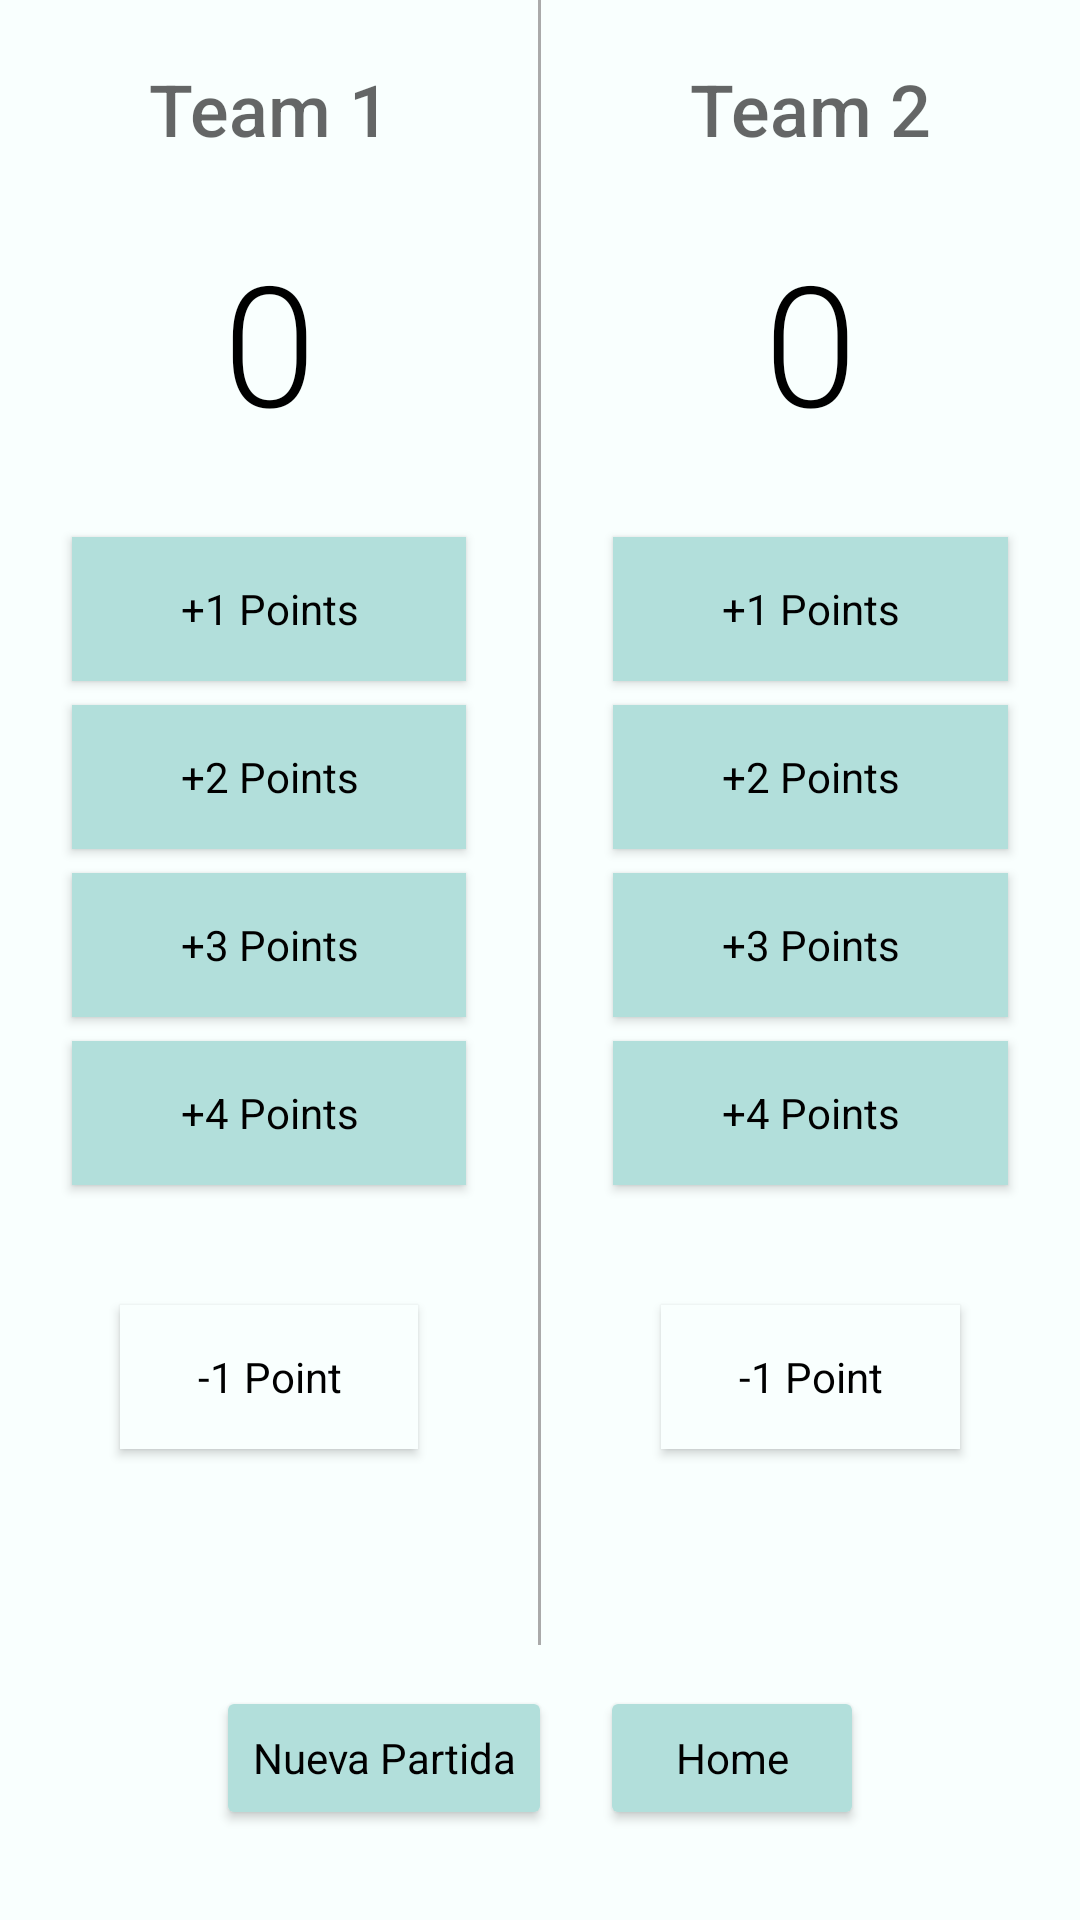

Produce the Android XML layout that renders to this screen, including the resource entries it uses.
<!-- AndroidManifest.xml: application theme AppTheme -->
<!-- res/layout/activity_main.xml -->
<?xml version="1.0" encoding="utf-8"?>
<LinearLayout xmlns:android="http://schemas.android.com/apk/res/android"
    xmlns:tools="http://schemas.android.com/tools"
    android:layout_width="match_parent"
    android:layout_height="match_parent"
    android:background="@color/colorClaro"
    android:orientation="vertical"
    tools:context=".MainActivity">

    <LinearLayout
        android:layout_width="match_parent"
        android:layout_height="0dp"
        android:layout_weight="6
"
        android:orientation="horizontal">

        <LinearLayout
            android:layout_width="0dp"
            android:layout_height="match_parent"
            android:layout_weight="1"
            android:orientation="vertical">

            <EditText
                android:id="@+id/nombreTeam1"
                style="@style/TeamText"
                android:hint="Team 1" />

            <TextView
                android:id="@+id/scoreTeam1"
                style="@style/ScoreText"
                android:text="0" />

            <Button
                style="@style/TrucoButton"
                android:onClick="addOneForTeam1"
                android:text="+1 Points" />

            <Button
                style="@style/TrucoButton"
                android:onClick="addTwoForTeam1"
                android:text="+2 Points" />

            <Button
                style="@style/TrucoButton"
                android:onClick="addThreeForTeam1"
                android:text="+3 Points" />

            <Button
                style="@style/TrucoButton"
                android:onClick="addFourForTeam1"
                android:text="+4 Points" />

            <Button
                style="@style/TrucoButtonErase"
                android:onClick="restOneForTeam1"
                android:text="-1 Point" />


        </LinearLayout>

        <View
            android:id="@+id/divider"
            android:layout_width="1dp"
            android:layout_height="wrap_content"
            android:background="@android:color/darker_gray" />

        <LinearLayout
            android:layout_width="0dp"
            android:layout_height="match_parent"
            android:layout_weight="1"
            android:orientation="vertical">

            <EditText
                android:id="@+id/nombreTeam2"
                style="@style/TeamText"
                android:hint="Team 2" />

            <TextView
                android:id="@+id/scoreTeam2"
                style="@style/ScoreText"
                android:text="0" />

            <Button
                style="@style/TrucoButton"
                android:onClick="addOneForTeam2"
                android:text="+1 Points" />

            <Button
                style="@style/TrucoButton"
                android:onClick="addTwoForTeam2"
                android:text="+2 Points" />

            <Button
                style="@style/TrucoButton"
                android:onClick="addThreeForTeam2"
                android:text="+3 Points" />

            <Button
                style="@style/TrucoButton"
                android:onClick="addFourForTeam2"
                android:text="+4 Points" />

            <Button
                style="@style/TrucoButtonErase"
                android:onClick="restOneForTeam2"
                android:text="-1 Point" />


        </LinearLayout>


    </LinearLayout>


    <LinearLayout
        android:layout_width="match_parent"
        android:layout_height="0dp"
        android:layout_weight="1"
        android:gravity="center_horizontal|center_vertical"
        android:orientation="horizontal">

        <Button
            style="@style/ButtonNormal"
            android:layout_width="wrap_content"
            android:layout_height="wrap_content"
            android:layout_gravity="center_horizontal|center_vertical"
            android:onClick="reset"
            android:text="Nueva Partida" />

        <Button
            android:id="@+id/buttonHome"
            style="@style/ButtonNormal"
            android:layout_width="wrap_content"
            android:layout_height="wrap_content"
            android:layout_gravity="center_horizontal|center_vertical"
            android:onClick="home"
            android:text="Home" />

    </LinearLayout>
</LinearLayout>
<!-- resources referenced by this layout -->
<resources>
  <color name="colorClaro">#F9FFFE</color>
  <style name="ButtonNormal" parent="Theme.AppCompat.Light">
          <item name="android:layout_width"> match_parent</item>
          <item name="android:layout_height">wrap_content</item>
          <item name="android:layout_marginLeft">8dp</item>
          <item name="android:layout_marginRight">8dp</item>
          <item name="android:layout_marginBottom">8dp</item>
  
      </style>
  <style name="ScoreText" parent="Theme.AppCompat.Light">
              <item name="android:textSize">56sp</item>
              <item name="android:fontFamily">sans-serif-light</item>
              <item name="android:layout_width">match_parent</item>
              <item name="android:layout_height">wrap_content</item>
              <item name="android:layout_marginTop">8dp</item>
              <item name="android:layout_marginBottom">24dp</item>
              <item name="android:gravity">center_horizontal</item>
              <item name="android:padding">4dp</item>
          </style>
  <style name="TeamText" parent="Theme.AppCompat.Light">
              
              <item name="android:layout_width">match_parent</item>
              <item name="android:layout_height">wrap_content</item>
              
              <item name="android:gravity">center_horizontal</item>
              <item name="android:layout_marginTop">16dp</item>
              <item name="android:layout_marginBottom">8dp</item>
              <item name="android:padding">4dp</item>
              <item name="android:fontFamily">sans-serif-medium</item>
              <item name="android:textSize">24sp</item>
  
              <item name="android:background">@color/colorClaro</item>
              <item name="android:clickable">true</item>
              <item name="android:cursorVisible">false</item>
              <item name="android:inputType">text</item>
              <item name="android:singleLine">true</item>
              <item name="android:imeOptions">actionDone</item>
         </style>
  <style name="TrucoButton" parent="Theme.AppCompat.Light">
              <item name="android:layout_width"> match_parent</item>
              <item name="android:layout_height">wrap_content</item>
              <item name="android:layout_marginLeft">24dp</item>
              <item name="android:layout_marginRight">24dp</item>
              <item name="android:layout_marginBottom">8dp</item>
              <item name="android:background">@color/colorBotonesTruco</item>
          </style>
  <style name="TrucoButtonErase" parent="Theme.AppCompat.Light">
          <item name="android:layout_width"> match_parent</item>
          <item name="android:layout_height">wrap_content</item>
          <item name="android:layout_marginLeft">40dp</item>
          <item name="android:layout_marginTop">32dp</item>
          <item name="android:layout_marginRight">40dp</item>
          <item name="android:layout_marginBottom">8dp</item>
          <item name="android:background">@color/colorClaro</item>
      </style>
  <style name="AppTheme" parent="Theme.AppCompat.Light">
              
              <item name="colorPrimary">@color/colorPrimary</item>
              <item name="colorPrimaryDark">@color/colorPrimaryDark</item>
              <item name="colorAccent">@color/colorAccent</item>  --&gt;
              
              <item name="colorButtonNormal">@color/colorSecondary</item>
              <item name="android:textColorPrimary">@color/colorNegro</item>
              <item name="android:textColorSecondary">@color/colorBlanco</item>
              <item name="android:textColorTertiary">@color/colorGris</item>
         </style>
  <color name="colorBotonesTruco">@color/colorSecondary</color>
  <color name="colorPrimary">#4DB6AC</color>
  <color name="colorPrimaryDark">#00796b</color>
  <color name="colorAccent">#ac4db6</color>
  <color name="colorSecondary">#b2dfdb</color>
  <color name="colorNegro"> #000000</color>
  <color name="colorBlanco"> #FFFFFF</color>
  <color name="colorGris">#616161</color>
</resources>
